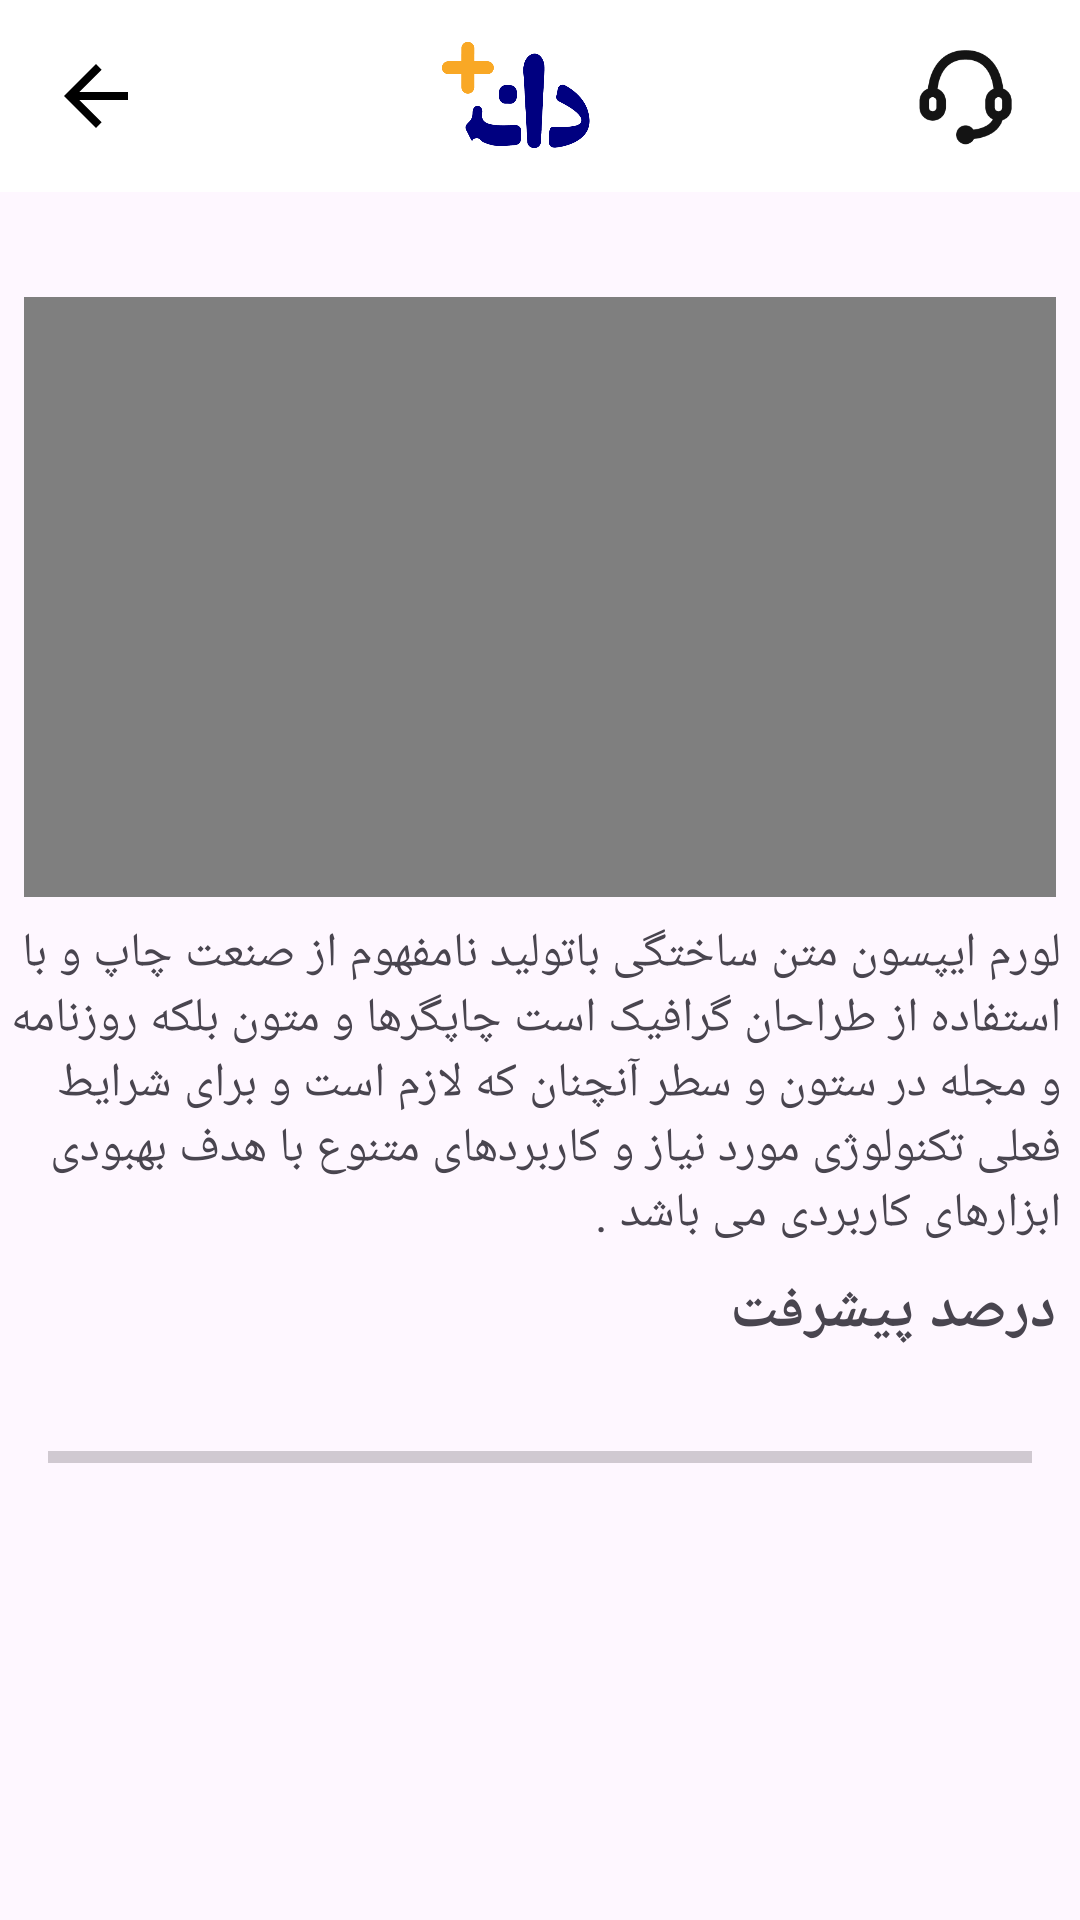

Reconstruct the res/layout file that produces this screen, plus the resources it refers to.
<!-- AndroidManifest.xml: application theme Theme.Daneshjooyar -->
<!-- res/layout/activity_video_almentor.xml -->
<?xml version="1.0" encoding="utf-8"?>
<androidx.constraintlayout.widget.ConstraintLayout xmlns:android="http://schemas.android.com/apk/res/android"
    xmlns:app="http://schemas.android.com/apk/res-auto"
    xmlns:tools="http://schemas.android.com/tools"
    android:layout_width="match_parent"
    android:layout_height="match_parent"
    tools:context=".ui.activity.VideoAlmentorActivity">

    <include
        android:id="@+id/toolbarVideoAlmentor"
        layout="@layout/toolbar_layout"
        app:layout_constraintEnd_toEndOf="parent"
        app:layout_constraintStart_toStartOf="parent"
        app:layout_constraintTop_toTopOf="parent" />

    <androidx.appcompat.widget.AppCompatTextView
        android:id="@+id/tvSarfastVideoAlmentor"
        android:layout_width="wrap_content"
        android:layout_height="wrap_content"
        android:layout_marginEnd="8dp"
        android:textSize="@dimen/tv"
        android:textStyle="bold"
        app:layout_constraintEnd_toEndOf="parent"
        app:layout_constraintTop_toBottomOf="@+id/toolbarVideoAlmentor"
        tools:text="سر فصل" />

    <VideoView
        android:id="@+id/videoViewAlmentor"
        android:layout_width="match_parent"
        android:layout_height="200dp"
        android:layout_marginStart="8dp"
        android:layout_marginTop="8dp"
        android:layout_marginEnd="8dp"
        app:layout_constraintEnd_toEndOf="parent"
        app:layout_constraintHorizontal_bias="0.0"
        app:layout_constraintStart_toStartOf="parent"
        app:layout_constraintTop_toBottomOf="@+id/tvSarfastVideoAlmentor"
        tools:ignore="MissingConstraints" />

    <androidx.appcompat.widget.AppCompatTextView
        android:id="@+id/appCompatTextView"
        android:layout_width="wrap_content"
        android:layout_height="wrap_content"
        android:layout_marginStart="16dp"
        android:layout_marginTop="8dp"
        android:layout_marginEnd="16dp"
        android:text="@string/matn_video_almentor"
        android:textSize="@dimen/tvSmall"
        app:layout_constraintEnd_toEndOf="parent"
        app:layout_constraintHorizontal_bias="0.718"
        app:layout_constraintStart_toStartOf="parent"
        app:layout_constraintTop_toBottomOf="@+id/videoViewAlmentor" />

    <androidx.appcompat.widget.AppCompatTextView
        android:id="@+id/appCompatTextView2"
        android:layout_width="wrap_content"
        android:layout_height="wrap_content"
        android:layout_marginTop="8dp"
        android:layout_marginEnd="8dp"
        android:text="درصد پیشرفت"
        android:textSize="@dimen/tv"
        android:textStyle="bold"
        app:layout_constraintEnd_toEndOf="parent"
        app:layout_constraintTop_toBottomOf="@+id/appCompatTextView" />

    <androidx.appcompat.widget.AppCompatTextView
        android:id="@+id/tvDarsadPishraft"
        android:layout_width="wrap_content"
        android:layout_height="wrap_content"
        android:layout_marginStart="16dp"
        android:textSize="@dimen/tv"
        app:layout_constraintStart_toStartOf="parent"
        app:layout_constraintTop_toBottomOf="@+id/appCompatTextView2"
        tools:text="25/100%" />

    <ProgressBar
        android:id="@+id/progressBar"
        style="?android:attr/progressBarStyleHorizontal"
        android:layout_width="match_parent"
        android:layout_height="wrap_content"
        android:layout_marginStart="16dp"
        android:layout_marginEnd="16dp"
        app:layout_constraintEnd_toEndOf="parent"
        app:layout_constraintHorizontal_bias="0.0"
        app:layout_constraintStart_toStartOf="parent"
        app:layout_constraintTop_toBottomOf="@+id/tvDarsadPishraft" />

</androidx.constraintlayout.widget.ConstraintLayout>
<!-- res/layout/toolbar_layout.xml (included above) -->
<?xml version="1.0" encoding="utf-8"?>
<androidx.constraintlayout.widget.ConstraintLayout
    xmlns:android="http://schemas.android.com/apk/res/android"
    xmlns:tools="http://schemas.android.com/tools"
    android:layout_width="match_parent"
    android:layout_height="wrap_content"
    xmlns:app="http://schemas.android.com/apk/res-auto"
    tools:ignore="MissingDefaultResource">

    <androidx.appcompat.widget.Toolbar
        android:id="@+id/toolbar"
        android:layout_width="match_parent"
        android:layout_height="?attr/actionBarSize"
        android:background="@color/white"
        android:layoutDirection="rtl"
        android:theme="@style/CustomToolBar"
        app:layout_constraintEnd_toEndOf="parent"
        app:layout_constraintHorizontal_bias="1.0"
        app:layout_constraintStart_toStartOf="parent"
        app:layout_constraintTop_toTopOf="parent">

        <androidx.constraintlayout.widget.ConstraintLayout
            android:layout_width="match_parent"
            android:layout_height="wrap_content">

            <androidx.appcompat.widget.AppCompatImageView
                android:id="@+id/appCompatImageView"
                android:layout_width="50dp"
                android:layout_height="wrap_content"
                android:src="@drawable/dan_arm_toolbar"
                app:layout_constraintBottom_toBottomOf="parent"
                app:layout_constraintEnd_toEndOf="parent"
                app:layout_constraintStart_toStartOf="parent"
                app:layout_constraintTop_toTopOf="parent" />

            <androidx.appcompat.widget.AppCompatImageView
                android:id="@+id/ivSupport"
                android:layout_width="40dp"
                android:layout_height="40dp"
                app:layout_constraintBottom_toBottomOf="parent"
                app:layout_constraintEnd_toStartOf="@+id/appCompatImageView"
                app:layout_constraintHorizontal_bias="0.015"
                app:layout_constraintStart_toStartOf="parent"
                app:layout_constraintTop_toTopOf="parent"
                app:srcCompat="@drawable/support" />

            <androidx.appcompat.widget.AppCompatImageView
                android:id="@+id/ivBack"
                android:layout_width="wrap_content"
                android:layout_height="wrap_content"
                android:layout_marginEnd="16dp"
                android:src="@drawable/baseline_arrow_forward_24"
                app:layout_constraintBottom_toBottomOf="parent"
                app:layout_constraintEnd_toEndOf="parent"
                app:layout_constraintTop_toTopOf="parent" />

        </androidx.constraintlayout.widget.ConstraintLayout>

    </androidx.appcompat.widget.Toolbar>

</androidx.constraintlayout.widget.ConstraintLayout>
<!-- resources referenced by this layout -->
<resources>
  <color name="white">#FFFFFFFF</color>
  <dimen name="tv">20sp</dimen>
  <dimen name="tvSmall">16sp</dimen>
  <!-- drawable baseline_arrow_forward_24 (drawable) -->
  <vector
      android:autoMirrored="true"
      android:height="32dp"
      android:tint="#000000"
      android:viewportHeight="24"
      android:viewportWidth="24"
      android:width="32dp" xmlns:android="http://schemas.android.com/apk/res/android">
      <path android:fillColor="@android:color/white" android:pathData="M12,4l-1.41,1.41L16.17,11H4v2h12.17l-5.58,5.59L12,20l8,-8z"/>
  </vector>
  <!-- drawable dan_arm_toolbar: png bitmap (drawable, 11824 bytes) -->
  <!-- drawable support: png bitmap (drawable, 3134 bytes) -->
  <string name="matn_video_almentor">لورم ایپسون متن ساختگی باتولید نامفهوم از صنعت چاپ و با استفاده از طراحان گرافیک است چاپگرها و متون بلکه روزنامه و مجله در ستون و سطر آنچنان که لازم است و برای شرایط فعلی تکنولوژی مورد نیاز و کاربردهای متنوع با هدف بهبودی ابزارهای کاربردی می باشد .</string>
  <style name="CustomToolBar" parent="Theme.AppCompat">
          <item name="android:textColorSecondary">#000000</item>
      </style>
  <style name="Theme.Daneshjooyar" parent="Base.Theme.Daneshjooyar" />
  <style name="Base.Theme.Daneshjooyar" parent="Theme.Material3.DayNight.NoActionBar">
          
          
      </style>
</resources>
